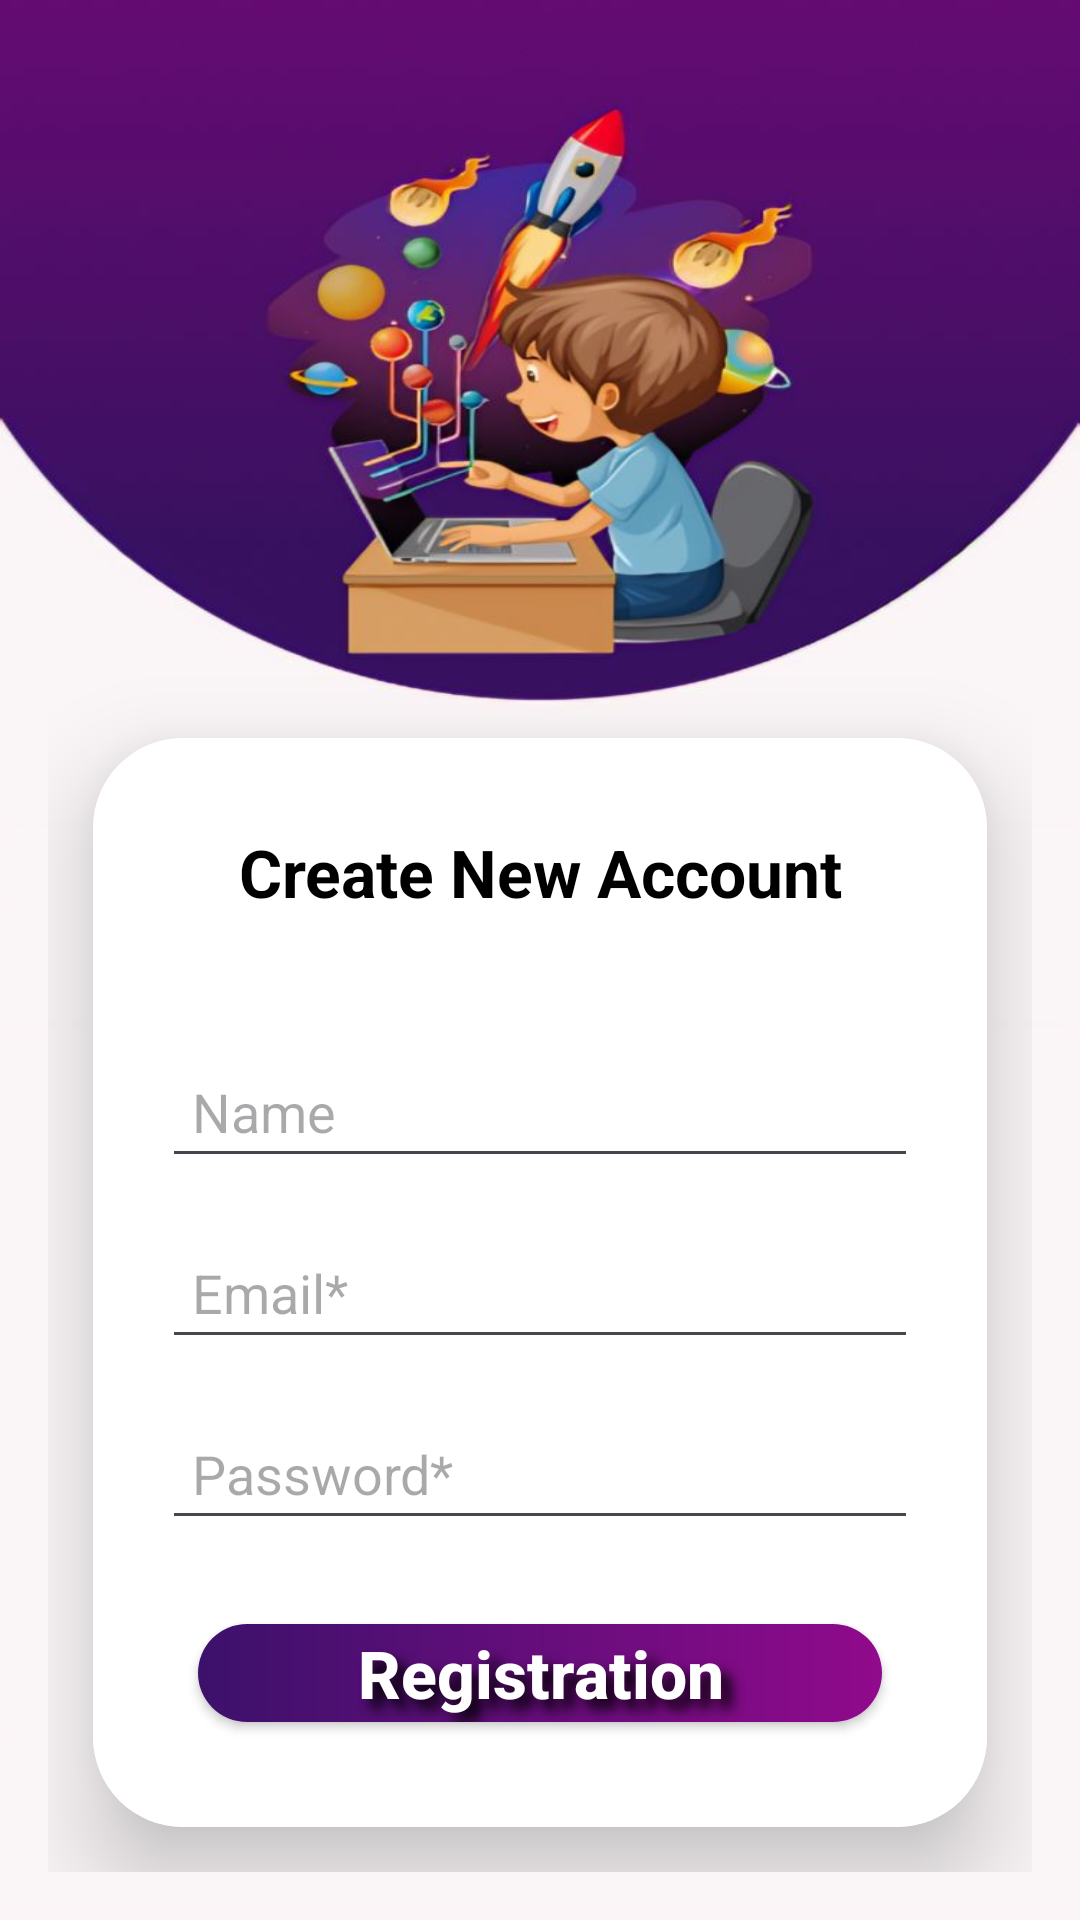

Android layout source for this screen:
<!-- AndroidManifest.xml: application theme Theme.GyanLike -->
<!-- res/layout/activity_sign_upactivity.xml -->
<?xml version="1.0" encoding="utf-8"?>
<androidx.appcompat.widget.LinearLayoutCompat
    android:orientation="vertical"
    android:padding="16dp"
    xmlns:android="http://schemas.android.com/apk/res/android"
    xmlns:app="http://schemas.android.com/apk/res-auto"
    xmlns:tools="http://schemas.android.com/tools"
    android:id="@+id/main"
    android:background="@drawable/bg_login"
    android:layout_width="match_parent"
    android:layout_height="match_parent"
    tools:context=".SignUPActivity">

    <View
        android:layout_width="match_parent"
        android:layout_height="215dp"/>

    <androidx.cardview.widget.CardView
        android:layout_width="match_parent"
        android:layout_height="wrap_content"
        android:layout_margin="15dp"
        app:cardElevation="20dp"
        app:cardCornerRadius="30dp"
        android:background="@color/white"
        >

        <androidx.appcompat.widget.LinearLayoutCompat
            android:layout_width="match_parent"
            android:layout_height="wrap_content"
            android:background="@color/white"
            android:orientation="vertical"
            android:layout_gravity="center_horizontal"
            android:padding="15dp">

            <androidx.appcompat.widget.AppCompatTextView
                android:layout_width="match_parent"
                android:layout_height="wrap_content"
                android:text="Create New Account"
                android:gravity="center"
                android:textSize="22dp"
                android:shadowColor="@color/black"
                android:shadowDx="10"
                android:shadowDy="10"
                android:textColor="@color/black"
                android:textStyle="bold"
                android:padding="15dp"
                />

            <View
                android:layout_width="match_parent"
                android:layout_height="20dp"/>


            <androidx.appcompat.widget.AppCompatEditText
                android:layout_width="match_parent"
                android:layout_height="wrap_content"
                android:id="@+id/edtName"
                android:hint="Name"
                android:textColor="@color/black"
                android:textSize="18sp"
                android:layout_margin="8dp"
                android:padding="10dp"
                android:imeOptions="actionNext"
                />

            <androidx.appcompat.widget.AppCompatEditText
                android:layout_width="match_parent"
                android:layout_height="wrap_content"
                android:id="@+id/edtEmail"
                android:hint="Email*"
                android:textColor="@color/black"
                android:textSize="18sp"
                android:layout_margin="8dp"
                android:padding="10dp"
                android:inputType="textEmailAddress"
                android:imeOptions="actionNext"
                />

            <androidx.appcompat.widget.AppCompatEditText
                android:layout_width="match_parent"
                android:layout_height="wrap_content"
                android:id="@+id/edtPassword"
                android:hint="Password*"
                android:textColor="@color/black"
                android:textSize="18sp"
                android:padding="10dp"
                android:layout_margin="8dp"
                android:imeOptions="actionDone"
                />

            
            
            


            <androidx.appcompat.widget.AppCompatButton
                android:layout_width="match_parent"
                android:layout_height="wrap_content"
                android:id="@+id/btnSignup"
                android:text="Registration"
                android:textSize="22sp"
                android:layout_margin="20dp"
                android:background="@drawable/btnshape"
                android:textColor="@color/white"
                android:textAllCaps="false"
                android:textStyle="bold"
                android:shadowDy="10"
                android:shadowDx="10"
                android:shadowRadius="10"
                android:shadowColor="@color/black"
                />

            <androidx.appcompat.widget.AppCompatTextView
                android:layout_width="wrap_content"
                android:layout_height="wrap_content"
                android:id="@+id/txtLogin"
                android:layout_gravity="end"
                android:text="Login Id"
                android:textAllCaps="false"
                android:textSize="18sp"
                android:textStyle="bold"
                android:layout_marginEnd="13dp"
                android:textColor="#1185f8"
                android:textColorLink="#03468C"
                android:linksClickable="true"
                />

        </androidx.appcompat.widget.LinearLayoutCompat>

    </androidx.cardview.widget.CardView>

</androidx.appcompat.widget.LinearLayoutCompat>
<!-- resources referenced by this layout -->
<resources>
  <!-- drawable bg_login: jpg bitmap (drawable, 46815 bytes) -->
  <!-- drawable btnshape (drawable) -->
  <?xml version="1.0" encoding="utf-8"?>
  <shape xmlns:android="http://schemas.android.com/apk/res/android">
  <gradient android:startColor="#3C116B" android:endColor="#900A8C" />
  <corners android:radius="150dp" />
  
  </shape>
  <style name="Theme.GyanLike" parent="Base.Theme.GyanLike" />
  <style name="Base.Theme.GyanLike" parent="Theme.Material3.DayNight.NoActionBar">
          
          
      </style>
  <!-- not gathered from this repository: default colours our renderer supplied (Android Studio template values) -->
  <color name="black">#FF000000</color>
  <color name="white">#FFFFFFFF</color>
</resources>
